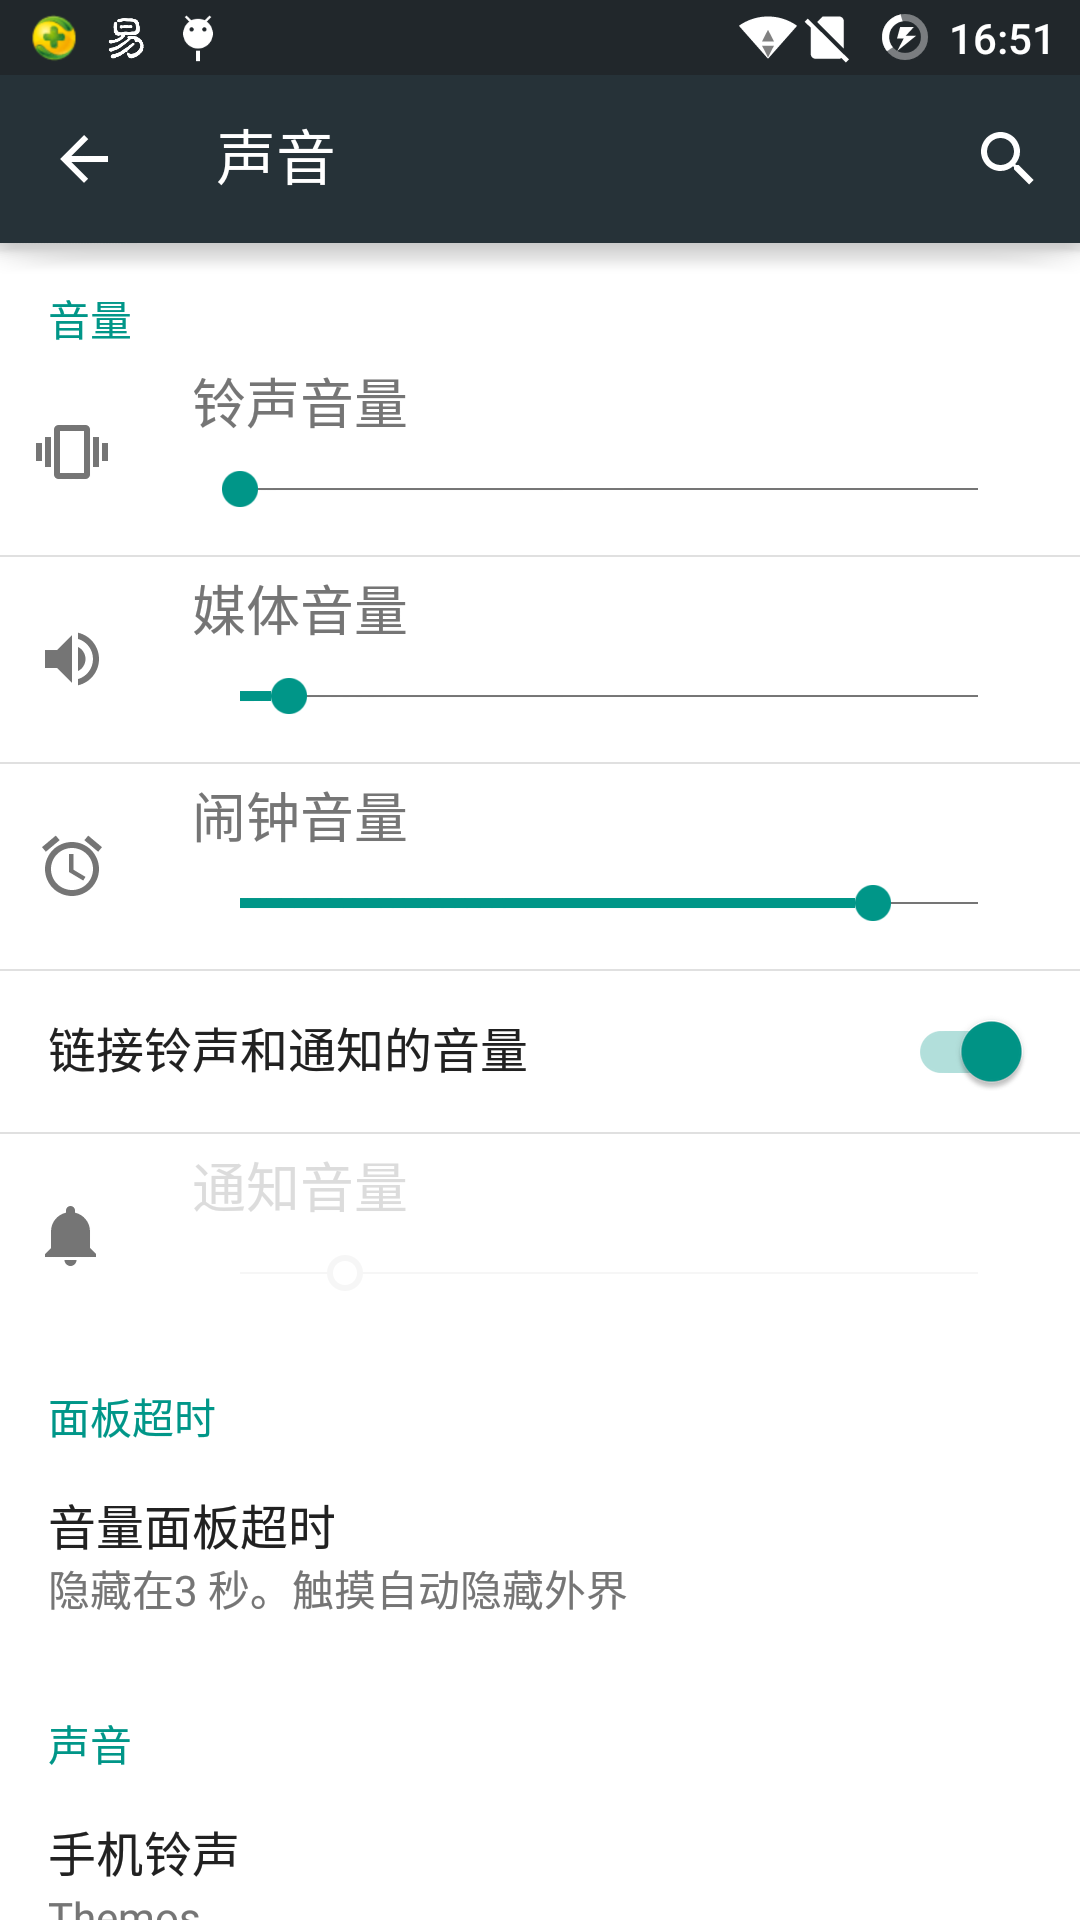

Android layout source for this screen:
<!-- AndroidManifest.xml: fallback theme Theme.MaterialComponents.DayNight.NoActionBar -->
<!-- res/layout/activity_startup_9_16.xml -->
<FrameLayout xmlns:android="http://schemas.android.com/apk/res/android"
    xmlns:tools="http://schemas.android.com/tools"
    android:layout_width="match_parent"
    android:layout_height="match_parent"
    android:background="#0099cc"
    tools:context="com.example.laststone.StartupActivity" >

    

    <TextView
        android:id="@+id/fullscreen_content"
        android:layout_width="match_parent"
        android:layout_height="match_parent"
        android:gravity="center"
        android:keepScreenOn="true"
        android:text="@string/dummy_content"
        android:textColor="#33b5e5"
        android:textSize="50sp"
        android:textStyle="bold" />

    

    <FrameLayout
        android:layout_width="match_parent"
        android:layout_height="match_parent"
        android:fitsSystemWindows="true" >

        <LinearLayout
            android:id="@+id/fullscreen_content_controls"
            style="?metaButtonBarStyle"
            android:layout_width="match_parent"
            android:layout_height="wrap_content"
            android:layout_gravity="bottom|center_horizontal"
            android:background="@color/black_overlay"
            android:orientation="horizontal"
            tools:ignore="UselessParent" >

            <Button
                android:id="@+id/dummy_button"
                style="?metaButtonBarButtonStyle"
                android:layout_width="0dp"
                android:layout_height="wrap_content"
                android:layout_weight="1"
                android:text="@string/dummy_button" />
        </LinearLayout>

        <ImageView
            android:layout_width="wrap_content"
            android:layout_height="wrap_content"
            android:id="@+id/imageView"
            android:layout_gravity="left|top"
            android:src="@drawable/other_1080_1920" />

    </FrameLayout>

</FrameLayout>
<!-- resources referenced by this layout -->
<resources>
  <!-- drawable other_1080_1920: png bitmap (drawable-hdpi, 116134 bytes) -->
  <string name="dummy_button">Sure,Go!</string>
  <string name="dummy_content">Are you ready?\nGO GO GO ooo</string>
</resources>
